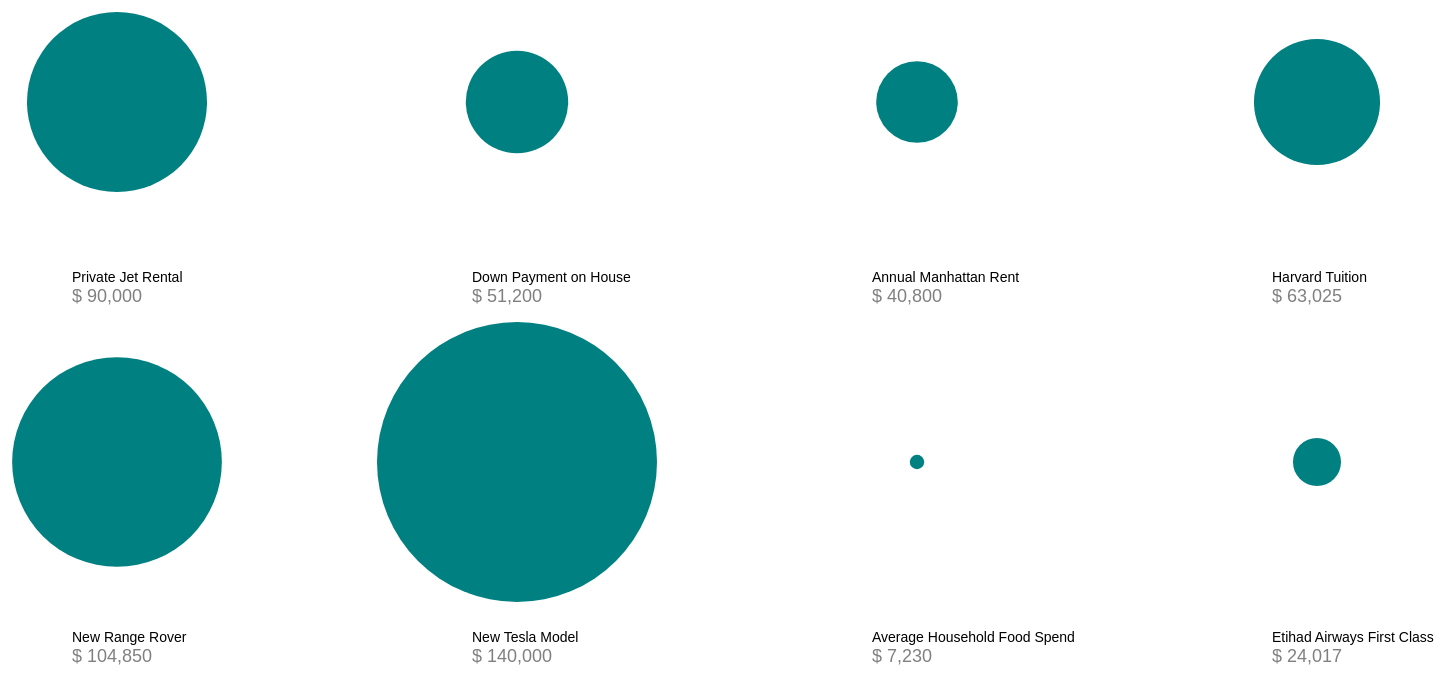
D3 v5 page, settled after 480 driven frames (8 s of simulated time); the page loaded 1 data file(s).


		
		var w = 1600
		var h = 850
		var padding = 40
		
		d3.csv("landing_page.csv").then(function(data){
				
				dataset = data;
				
				var svg = d3.select("body")
				.append("svg")
				.attr("width", w)
				.attr("height", h);
				
				svg.selectAll("circle")
				.data(dataset)
				.enter()
				.append("circle")
				.attr("cx", function(d,i){
					return i%4*400+150
				})
				.attr("cy", function(d,i){
					return Math.floor(i/4)*360+100
				})
				.attr("r", function(d) {
					return d.dataValue
				})
				.attr("fill", "#008080")
				// .scaleExtent([1/20])
				.on("click", function() {
					transformSize();
				});
				
svg.selectAll("text")
   .data(dataset)
   .enter()
   .append("text")
   .text(function(d) {
	   console.log(d["dataName"])
   		return d["dataName"]
   })
   .attr("x", function(d,i){
					return i%4*400+105
				})
   .attr("y", function(d,i){
					return Math.floor(i/4)*360+280
				})
   .attr("font-family", "helvetica")
   .attr("font-size", "14px")
   .attr("fill", "black");
   
   
svg.selectAll(".hf")
   .data(dataset)
   .enter()
   .append("text")
   .attr('class',"hf")
   .text(function(d) {
	   console.log(d["humanFriendly"])
   		return d["humanFriendly"]
   })
   .attr("x", function(d,i){
					return i%4*400+105
				})
   .attr("y", function(d,i){
					return Math.floor(i/4)*360+300
				})
   .attr("font-family", "sans-serif")
   .attr("font-size", "18px")
   .attr("fill", "gray");
		});
	
		var transformSize = function() {
			
			d3.selectAll("circle")
			.transition()
			.duration(1000)
			.attr("cx", function(d,i){
					return i%4*400+150
				})
				.attr("cy", function(d,i){
					return Math.floor(i/4)*360+100
				})
				.attr("r", function(d) {
					return d.dataChange
				})
				.attr("fill", "#E9967A");
				
				d3.selectAll(".hf")
				.transition()
				.duration(1000)
				.text(function(d) {
	   console.log(d["humanFriendlychange"])
   		return d["humanFriendlychange"]
   })
			};
		
		

### data: landing_page.csv
dataName, dataValue, humanFriendly, dataChange, humanFriendlychange, dataBack
Private Jet Rental, 90, $ 90,000, 6.642, $ 66.42, 90
Down Payment on House, 51.2, $ 51,200, 3.778, $ 37.78, 51.2
Annual Manhattan Rent, 40.8, $ 40,800, 3.011, $ 30.11, 40.8
Harvard Tuition, 63.02, $ 63,025, 4.651, $ 46.51, 63.02
New Range Rover, 104.8, $ 104,850, 7.738, $ 77.38, 104.8
New Tesla Model, 140, $ 140,000, 10.33, $ 103.32, 140
Average Household Food Spend, 7.23, $ 7,230, 0.532, $ 5.32, 7.23
Etihad Airways First Class, 24.02, $ 24,017, 1.772, $ 17.72, 24.02